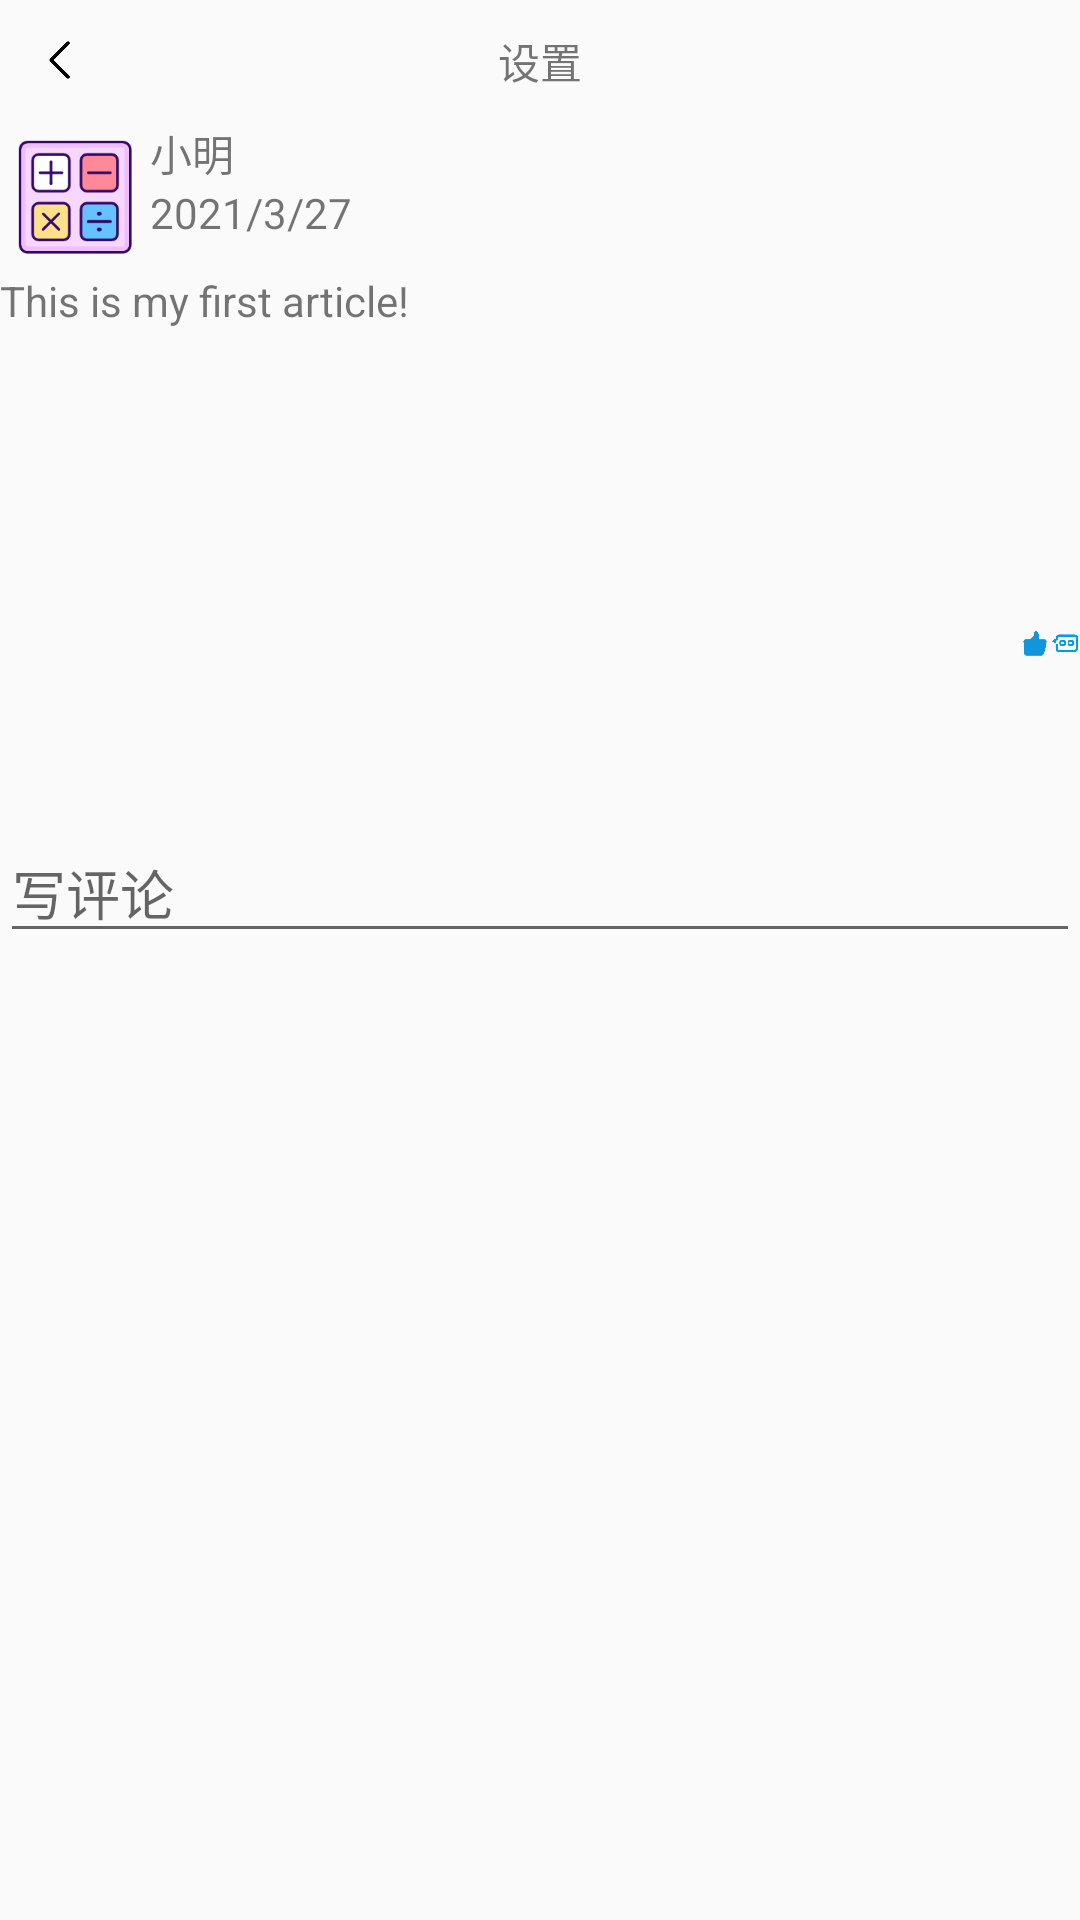

Produce the Android XML layout that renders to this screen, including the resource entries it uses.
<!-- AndroidManifest.xml: application theme Theme.AppCompat.DayNight.NoActionBar -->
<!-- res/layout/article_detail.xml -->
<?xml version="1.0" encoding="utf-8"?>
<LinearLayout xmlns:android="http://schemas.android.com/apk/res/android"
    android:orientation="vertical" android:layout_width="match_parent"
    android:layout_height="match_parent"
    android:id="@+id/article_detail"
    android:focusable="true"
    android:focusableInTouchMode="true">
<include layout="@layout/public_head"/>
    <include layout="@layout/article_item"/>
        <TextView
            android:id="@+id/thumb"
            android:layout_width="wrap_content"
            android:layout_height="wrap_content"
            android:layout_gravity="center_horizontal"/>

    <View
        android:layout_width="match_parent"
        android:layout_height="10dp"/>
    <ListView
        android:id="@+id/commentList"
        android:layout_width="match_parent"
        android:layout_height="wrap_content"/>
    <TextView
        android:id="@+id/loadMore"
        android:layout_width="wrap_content"
        android:layout_height="wrap_content"
        android:layout_gravity="center_horizontal"/>
    <EditText
        android:id="@+id/comment_content"
        android:layout_width="match_parent"
        android:layout_height="50dp"
        android:hint="写评论"
        android:gravity="bottom"
        android:imeOptions="actionDone"
        android:maxLines="1"
        android:inputType="text"/>
</LinearLayout>
<!-- res/layout/public_head.xml (included above) -->
<?xml version="1.0" encoding="utf-8"?>
<LinearLayout xmlns:android="http://schemas.android.com/apk/res/android"
    android:orientation="vertical" android:layout_width="match_parent"
    android:layout_height="wrap_content"
    android:id="@+id/public_head">
    <RelativeLayout
        android:layout_width="match_parent"
        android:layout_height="wrap_content"
        android:layout_margin="10dp">
        <ImageView
            android:id="@+id/back"
            android:layout_width="20dp"
            android:layout_height="20dp"
            android:src="@drawable/leftjiantou"/>
        <TextView
            android:id="@+id/head"
            android:layout_width="wrap_content"
            android:layout_height="wrap_content"
            android:text="设置"
            android:layout_centerHorizontal="true"/>
    </RelativeLayout>
</LinearLayout>
<!-- res/layout/article_item.xml (included above) -->
<?xml version="1.0" encoding="utf-8"?>
<LinearLayout
    android:id="@+id/article_item"
    xmlns:android="http://schemas.android.com/apk/res/android"
    android:orientation="vertical" android:layout_width="match_parent"
    android:layout_height="wrap_content"
    >
    <RelativeLayout
        android:layout_width="match_parent"
        android:layout_height="wrap_content">
<ImageView
    android:id="@+id/avatar"
    android:layout_width="50dp"
    android:layout_height="50dp"
    android:src="@drawable/math"/>
    <TextView
        android:id="@+id/name"
        android:layout_height="wrap_content"
        android:layout_width="wrap_content"
        android:text="小明"
        android:layout_toRightOf="@id/avatar"/>
    <TextView
        android:id="@+id/time"
        android:layout_width="wrap_content"
        android:layout_height="wrap_content"
        android:text="2021/3/27"
        android:layout_toRightOf="@id/avatar"
        android:layout_below="@id/name"/>
    </RelativeLayout>
    <TextView
        android:id="@+id/content"
        android:layout_height="wrap_content"
        android:layout_width="wrap_content"
        android:text="This is my first article!"
        />
    <ImageView
        android:id="@+id/imgcontent"
        android:layout_width="100dp"
        android:layout_height="100dp"
        />
    <RelativeLayout
        android:layout_width="match_parent"
        android:layout_height="wrap_content">
    <ImageView
        android:id="@+id/like"
        android:layout_width="10dp"
        android:layout_height="10dp"
        android:src="@drawable/notlike"
        android:layout_alignParentRight="true"
        android:layout_marginRight="10dp"
        />
        <ImageView
            android:id="@+id/to_comment"
            android:layout_width="10dp"
            android:layout_height="10dp"
            android:src="@drawable/comment"
            android:layout_alignParentRight="true"
            android:layout_marginLeft="10dp"/>
    </RelativeLayout>
</LinearLayout>
<!-- resources referenced by this layout -->
<resources>
  <!-- drawable comment: png bitmap (drawable, 4958 bytes) -->
  <!-- drawable leftjiantou: png bitmap (drawable, 3189 bytes) -->
  <!-- drawable math: png bitmap (drawable, 7052 bytes) -->
  <!-- drawable notlike: png bitmap (drawable, 4654 bytes) -->
</resources>
